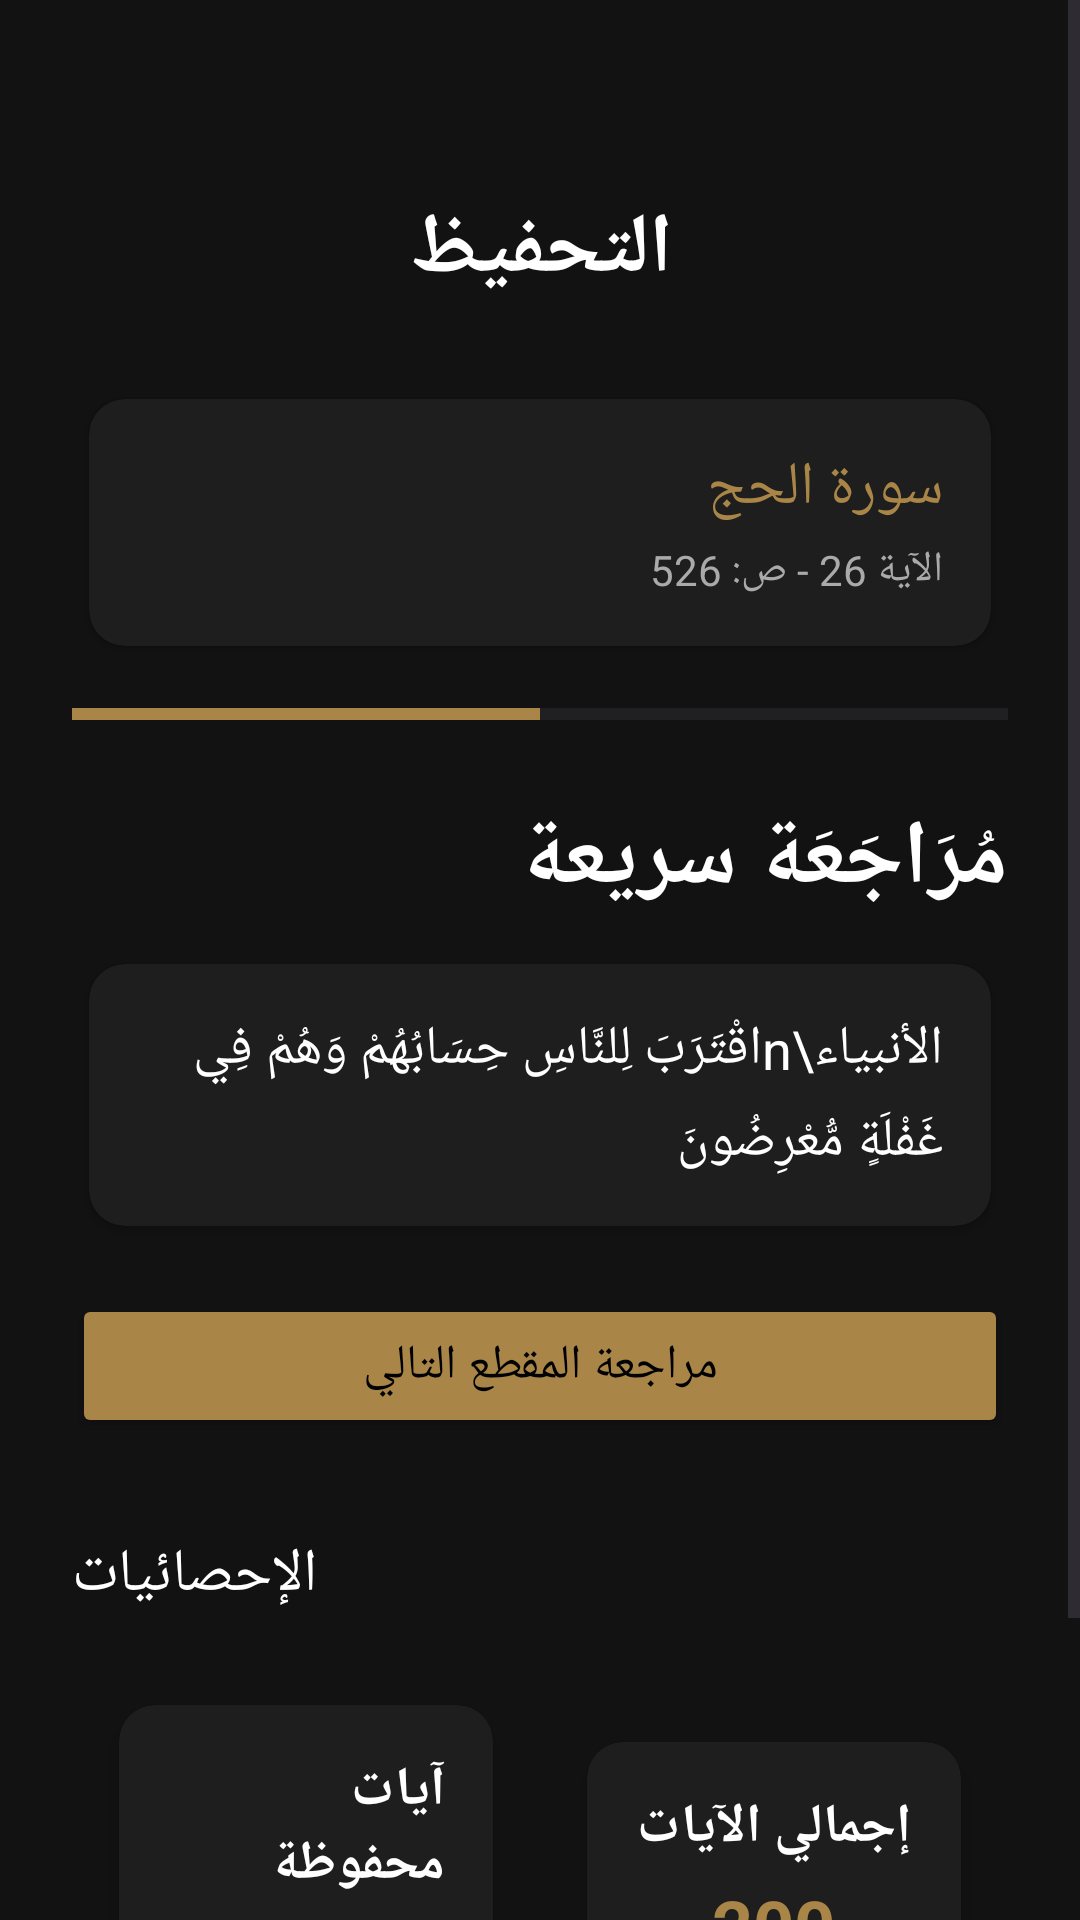

This screen was rendered from an Android layout file. Write that file and the resources it references.
<!-- AndroidManifest.xml: application theme Theme.AhluAlQuran -->
<!-- res/layout/activity_memorization.xml -->
<?xml version="1.0" encoding="utf-8"?>
<ScrollView xmlns:android="http://schemas.android.com/apk/res/android"
    xmlns:app="http://schemas.android.com/apk/res-auto"
    android:layout_width="match_parent"
    android:layout_height="match_parent"
    android:background="#121212"
    android:fillViewport="true">

    <LinearLayout
        android:layout_width="match_parent"
        android:layout_height="wrap_content"
        android:orientation="vertical"
        android:padding="24dp">

        
        <ImageView
            android:layout_width="24dp"
            android:layout_height="24dp"
            android:src="@drawable/ic_arrow_back"
            android:layout_gravity="start"
            app:tint="#FFFFFF" />

        
        <TextView
            android:layout_width="match_parent"
            android:layout_height="wrap_content"
            android:text="التحفيظ"
            android:textSize="28sp"
            android:textStyle="bold"
            android:textColor="#FFFFFF"
            android:gravity="center"
            android:layout_marginTop="16dp"
            />

        
        <androidx.cardview.widget.CardView
            android:layout_width="match_parent"
            android:layout_height="wrap_content"
            android:layout_marginTop="24dp"
            app:cardCornerRadius="12dp"
            app:cardElevation="2dp"
            app:cardBackgroundColor="#1E1E1E"
            app:cardUseCompatPadding="true">

            <LinearLayout
                android:layout_width="match_parent"
                android:layout_height="wrap_content"
                android:orientation="vertical"
                android:padding="16dp">

                <TextView
                    android:layout_width="match_parent"
                    android:layout_height="wrap_content"
                    android:text="سورة الحج"
                    android:textColor="#A98547"
                    android:textSize="20sp"
                    android:gravity="start" /> 
                <TextView
                    android:layout_width="match_parent"
                    android:layout_height="wrap_content"
                    android:text="الآية 26 - ص: 526"
                    android:textColor="#AAAAAA"
                    android:textSize="14sp"
                    android:layout_marginTop="4dp"
                    android:gravity="start" /> 
            </LinearLayout>
        </androidx.cardview.widget.CardView>

        
        <ProgressBar
            android:id="@+id/progressBar"
            style="?android:attr/progressBarStyleHorizontal"
            android:layout_width="match_parent"
            android:layout_height="8dp"
            android:progress="50"
            android:max="100"
            android:progressTint="#A98547"
            android:backgroundTint="#444444"
            android:layout_marginTop="12dp" />

        
        <TextView
            android:layout_width="match_parent"
            android:layout_height="wrap_content"
            android:text="مُرَاجَعَة سريعة"
            android:textSize="30sp"
            android:textColor="#FFFFFF"
            android:layout_marginTop="24dp"
            android:gravity="start"
            android:textStyle="bold"/> 

        
        <androidx.cardview.widget.CardView
            android:layout_width="match_parent"
            android:layout_height="wrap_content"
            android:layout_marginTop="8dp"
            app:cardCornerRadius="12dp"
            app:cardElevation="2dp"
            app:cardBackgroundColor="#1E1E1E"
            app:cardUseCompatPadding="true">

            <TextView
                android:layout_width="match_parent"
                android:layout_height="wrap_content"
                android:text="الأنبياء\nاقْتَرَبَ لِلنَّاسِ حِسَابُهُمْ وَهُمْ فِي غَفْلَةٍ مُّعْرِضُونَ"
                android:textColor="#FFFFFF"
                android:textSize="18sp"
                android:lineSpacingExtra="6dp"
                android:padding="16dp" />
        </androidx.cardview.widget.CardView>

        
        <Button
            android:layout_width="match_parent"
            android:layout_height="wrap_content"
            android:text="مراجعة المقطع التالي"
            android:textColor="#000000"
            android:textAllCaps="false"
            android:textSize="16sp"
            android:layout_marginTop="16dp"
            android:backgroundTint="#A98547"
            android:shape="@drawable/rounded_button"
            android:padding="12dp"/> 

       
        <TextView
            android:layout_width="wrap_content"
            android:layout_height="wrap_content"
            android:text="الإحصائيات"
            android:textSize="20sp"
            android:textColor="#FFFFFF"
            android:layout_marginTop="32dp"
            />

        
        <LinearLayout
            android:layout_width="match_parent"
            android:layout_height="wrap_content"
            android:orientation="horizontal"
            android:layout_marginTop="12dp"
            android:gravity="center"
            android:weightSum="2">

            
            <androidx.cardview.widget.CardView
                android:layout_width="0dp"
                android:layout_height="wrap_content"
                android:layout_weight="1"
                android:layout_margin="8dp"
                app:cardCornerRadius="12dp"
                app:cardElevation="4dp"
                app:cardBackgroundColor="#1E1E1E"
                app:cardUseCompatPadding="true">

                <LinearLayout
                    android:layout_width="match_parent"
                    android:layout_height="wrap_content"
                    android:orientation="vertical"
                    android:gravity="center"
                    android:padding="16dp">

                    <TextView
                        android:layout_width="wrap_content"
                        android:layout_height="wrap_content"
                        android:text="آيات محفوظة"
                        android:textColor="#FFFFFF"
                        android:textSize="18sp"
                        android:textStyle="bold"
                    />

                    <TextView
                        android:layout_width="wrap_content"
                        android:layout_height="wrap_content"
                        android:text="57"
                        android:textColor="#A98547"
                        android:textSize="24sp"
                        android:textStyle="bold"
                        android:layout_marginTop="4dp" />
                </LinearLayout>
            </androidx.cardview.widget.CardView>

            
            <androidx.cardview.widget.CardView
                android:layout_width="0dp"
                android:layout_height="wrap_content"
                android:layout_weight="1"
                android:layout_margin="8dp"
                app:cardCornerRadius="12dp"
                app:cardElevation="4dp"
                app:cardBackgroundColor="#1E1E1E"
                app:cardUseCompatPadding="true">

                <LinearLayout
                    android:layout_width="match_parent"
                    android:layout_height="wrap_content"
                    android:orientation="vertical"
                    android:gravity="center"
                    android:padding="16dp">

                    <TextView
                        android:layout_width="wrap_content"
                        android:layout_height="wrap_content"
                        android:text="إجمالي الآيات"
                        android:textColor="#FFFFFF"
                        android:textSize="18sp"
                        android:textStyle="bold"
                    />

                    <TextView
                        android:layout_width="wrap_content"
                        android:layout_height="wrap_content"
                        android:text="200"
                        android:textColor="#A98547"
                        android:textSize="24sp"
                        android:textStyle="bold"
                        android:layout_marginTop="4dp" />
                </LinearLayout>
            </androidx.cardview.widget.CardView>
        </LinearLayout>

        
        <View
            android:layout_width="match_parent"
            android:layout_height="32dp" />
    </LinearLayout>
</ScrollView>
<!-- resources referenced by this layout -->
<resources>
  <!-- drawable rounded_button (drawable) -->
  <shape xmlns:android="http://schemas.android.com/apk/res/android"
      android:shape="rectangle">
      <solid android:color="#A98547"/>
      <corners android:radius="10dp"/>
  </shape>
  <style name="Theme.AhluAlQuran" parent="Base.Theme.AhluAlQuran" />
  <style name="Base.Theme.AhluAlQuran" parent="Theme.Material3.DayNight.NoActionBar">
          
          
      </style>
</resources>
